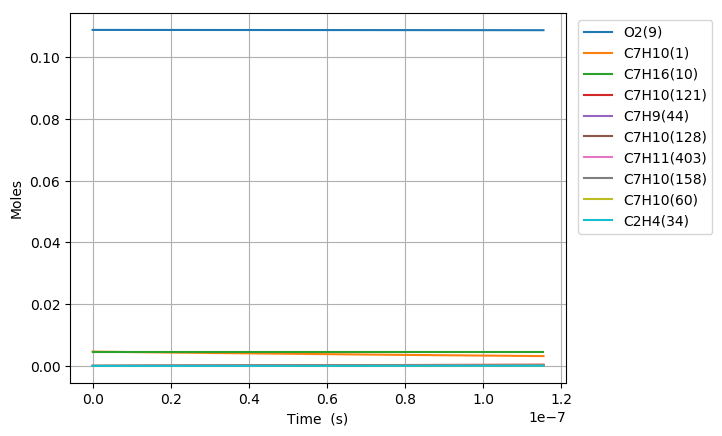

Values plotted in this chart, from the file beside it:
Time (s), Volume (m^3), H(11), O(12), OH(13), H2(14), H2O(15), Ar(16), He(17), HO2(18), H2O2(19), N2, Ne, C7H10(1), CO(2), CO2(3), CH4(4), C2H2(5), C4H4(6), C5H6(7), C5H5(8), O2(9), C7H16(10), C7H10(60)
0.0, 0.002625, 0.0, 0.0, 0.0, 0.0, 0.0, 0.0, 0.0, 0.0, 0.0, 0.8803, 0.0, 0.00463, 0.0, 0.0, 0.0, 0.0, 0.0, 0.0, 0.0, 0.1088, 0.00463, 0.0
5.0919317623542766e-20, 0.002625, 6.5973621902269751e-22, 6.6288763755977501e-35, 4.7845748789175069e-35, 2.5621998635693065e-53, 5.7647774320718531e-47, 0.0, 0.0, 1.8000274107920618e-22, 3.126402575155176e-38, 0.8803, 0.0, 0.00463, 4.4732440043530841e-99, 1.9879127167153933e-121, 2.9518256505744244e-66, -5.0464616668955383e-179, 0.0, 0.0, 0.0, 0.1088, 0.00463, 3.7649853184785914e-17
1.4257408934591976e-19, 0.002625, 1.8472614297269944e-21, 3.4062876674299259e-34, 2.8898832483543118e-34, 3.8719987494714417e-52, 6.8439448003925065e-46, 0.0, 0.0, 5.0400802664129046e-22, 1.8883482736614219e-37, 0.8803, 0.0, 0.00463, 5.9720295137097479e-97, 4.7970323801600171e-119, 1.3021685846745811e-64, 1.4133257334923415e-175, 0.0, 0.0, 0.0, 0.1088, 0.00463, 1.0541958891736405e-16
3.258836327906737e-19, 0.002625, 4.2223119169893306e-21, 1.5093897028152005e-33, 1.3913544070214109e-33, 4.1653247158361759e-51, 6.7194261200418788e-45, 0.0, 0.0, 1.1520200042430255e-21, 9.0915954571410449e-37, 0.8803, 0.0, 0.00463, 1.2814811982215527e-94, 2.0549650902170174e-116, 5.8865346200682404e-63, 1.4296806696930324e-171, 0.0, 0.0, 0.0, 0.1088, 0.00463, 2.4095906038237429e-16
6.925027196801816e-19, 0.002625, 8.9724131549287679e-21, 6.327235432897464e-33, 6.0764104292911661e-33, 3.8286605226780746e-50, 5.943256655395901e-44, 0.0, 0.0, 2.4480495853528691e-21, 3.9705485954535835e-36, 0.8803, 0.0, 0.00463, 2.4617992214706758e-92, 7.8975315928476899e-114, 2.6274661452721525e-61, 1.2512589050386019e-167, 0.0, 0.0, 0.0, 0.1088, 0.00463, 5.1203800331181054e-16
1.4257408934591976e-18, 0.002625, 1.8472616684465092e-20, 2.58842234251728e-32, 2.5367819005611562e-32, 3.2755159242106839e-49, 4.9956656904652354e-43, 0.0, 0.0, 5.0401312511669136e-21, 1.6576342367585123e-35, 0.8803, 0.0, 0.00463, 4.8064354955090527e-90, 3.0837134042321186e-111, 1.2437040183756271e-59, 1.0952284922331485e-163, 0.0, 0.0, 0.0, 0.1088, 0.00463, 1.0541958891683464e-15
2.8922172410172293e-18, 0.002625, 3.7473027958154801e-20, 1.0468339434101543e-31, 1.0363583108686697e-31, 2.7082867670490845e-48, 4.0957490700724883e-42, 0.0, 0.0, 1.0224384596923362e-20, 6.7720450365180774e-35, 0.8803, 0.0, 0.00463, 1.0061133994333528e-87, 1.2907820780422009e-108, 6.4295958375402283e-58, 1.0916998667844675e-159, 0.0, 0.0, 0.0, 0.1088, 0.00463, 2.1385116608720713e-15
5.825169936133292e-18, 0.002625, 7.5473867363900174e-20, 4.2102258632023098e-31, 4.1891270537533723e-31, 2.2023775043431782e-47, 3.3168445820101467e-41, 0.0, 0.0, 2.0593251342957138e-20, 2.7374241025780559e-34, 0.8803, 0.0, 0.00463, 2.2660342179646248e-85, 5.8133843045061631e-106, 3.6037011350054562e-56, 1.2784486851764448e-155, 0.0, 0.0, 0.0, 0.1088, 0.00463, 4.3071432042421345e-15
1.1691075326365419e-17, 0.002625, 1.5147561360803668e-19, 1.6886649342408478e-30, 1.6844304177412905e-30, 1.7763677085458128e-46, 2.6696863462128287e-40, 0.0, 0.0, 4.13324250371683e-20, 1.1007506020228278e-33, 0.8803, 0.0, 0.00463, 5.3897643519017233e-83, 2.7651010533249416e-103, 2.1391845709628695e-54, 1.7115879404508831e-151, 0.0, 0.0, 0.0, 0.1088, 0.00463, 8.6444062908327139e-15
2.3422886106829673e-17, 0.002625, 3.0347937582034848e-19, 6.7638099927979968e-30, 6.7553262038012942e-30, 1.426988347028522e-45, 2.1422571910507934e-39, 0.0, 0.0, 8.2816533106656012e-20, 4.4148584400680849e-33, 0.8803, 0.0, 0.00463, 1.3260918093475358e-80, 1.3605494265343768e-100, 1.3149275119259907e-52, 2.5064425535649866e-147, 0.0, 0.0, 0.0, 0.1088, 0.00463, 1.7318932463415688e-14
4.688650766775818e-17, 0.002625, 6.0748797908878261e-19, 2.7073577613964035e-29, 2.7056595268860756e-29, 1.1440892684939995e-44, 1.7164159017611242e-38, 0.0, 0.0, 1.6580779094998232e-19, 1.7685314794613916e-32, 0.8803, 0.0, 0.00463, 5.0319924203726847e-78, 1.0318111390720917e-97, 8.2402882247279993e-51, 3.8817574224685232e-142, 0.0, 0.0, 0.0, 0.1088, 0.00463, 3.4667984806188881e-14
9.38137507896152e-17, 0.002625, 1.21550950058227e-18, 1.0833131127002841e-28, 1.0829733172377433e-28, 9.1648995916485508e-44, 1.3741815776019518e-37, 0.0, 0.0, 3.318824652973144e-19, 7.0810187943086264e-32, 0.8803, 0.0, 0.00463, 1.2764430061699519e-75, 5.2381139365014389e-95, 5.2162153779145878e-49, 6.2335963618933126e-138, 0.0, 0.0, 0.0, 0.1088, 0.00463, 6.9366089482164296e-14
1.8766823703332924e-16, 0.002625, 2.431569800048821e-18, 4.334018789698967e-28, 4.3333390430967781e-28, 7.3402863437820962e-43, 1.0997712284470479e-36, 0.0, 0.0, 6.644003834213807e-19, 2.835157392928903e-31, 0.8803, 0.0, 0.00463, 3.2487459044511963e-73, 2.6663487462391079e-92, 3.318215470951245e-47, 1.0089810832155562e-133, 0.0, 0.0, 0.0, 0.1088, 0.00463, 1.3876229879583126e-13
3.753772095207573e-16, 0.002625, 4.8637593981575726e-18, 1.7337818626335014e-27, 1.7336458920513172e-27, 5.8811594565410619e-42, 8.7999739410848702e-36, 0.0, 0.0, 1.3309099763125392e-18, 1.1357094728058698e-30, 0.8803, 0.0, 0.00463, 8.2839559955089343e-71, 1.3597760782103255e-89, 2.115010060149477e-45, 1.6397111185778307e-129, 0.0, 0.0, 0.0, 0.1088, 0.00463, 2.7755471727002981e-13
5.630861820081854e-16, 0.002625, 7.2960179687310413e-18, 3.6844191341327801e-27, 3.6842151590871421e-27, 1.7473506806120773e-41, 2.516387217648504e-35, 0.0, 0.0, 1.9988928053890086e-18, 2.4156502091386713e-30, 0.8803, 0.0, 0.00463, 5.0363530668439071e-70, 9.6105245753801962e-89, 1.1609604078772626e-44, 1.1912326514445606e-128, 0.0, 0.0, 0.0, 0.1088, 0.00463, 4.1634713559109333e-13
7.507951544956135e-16, 0.002625, 9.7283454850892587e-18, 6.2853321259067279e-27, 6.2850601350086092e-27, 3.810437975223469e-41, 5.3079746777808897e-35, 0.0, 0.0, 2.6683483507954155e-18, 4.1243020739250796e-30, 0.8803, 0.0, 0.00463, 2.9661637352568286e-69, 5.8203366769528182e-88, 3.9886666728176856e-44, 2.3214505074312231e-127, 0.0, 0.0, 0.0, 0.1088, 0.00463, 5.5513955375902227e-13
1.1262130994704697e-15, 0.002625, 1.4593162246696903e-17, 1.3013372562407277e-26, 1.3012964504241402e-26, 1.1078406168464577e-40, 1.4498316561248279e-34, 0.0, 0.0, 4.0107142063499158e-18, 8.5507716771572627e-30, 0.8803, 0.0, 0.00463, 5.0054227862152728e-68, 1.0975318492692081e-86, 2.1427456030643861e-43, 8.0191102243200536e-125, 0.0, 0.0, 0.0, 0.1088, 0.00463, 8.3272438973548339e-13
1.5016310444453258e-15, 0.002625, 1.9458232325344976e-17, 2.213286176450474e-26, 2.2132317573533788e-26, 2.4259979212586153e-40, 3.0336173427362284e-34, 0.0, 0.0, 5.3584914550385221e-18, 1.4561804848761137e-29, 0.8803, 0.0, 0.00463, 2.4825518666381571e-67, 6.1483404952444592e-86, 7.1358826247780826e-43, 8.4250185699232079e-124, 0.0, 0.0, 0.0, 0.1088, 0.00463, 1.1103092251488163e-12
1.877048989420182e-15, 0.002625, 2.4323573637433435e-17, 3.3814740547067879e-26, 3.381406013403823e-26, 4.5577588308381251e-40, 5.5227124149076412e-34, 0.0, 0.0, 6.7120631629616188e-18, 2.2277027089399922e-29, 0.8803, 0.0, 0.00463, 1.0059408647066483e-66, 2.6764269229354486e-85, 1.9522198210883718e-42, 8.1813610386645121e-123, 0.0, 0.0, 0.0, 0.1088, 0.00463, 1.3878940599588e-12
2.627884879369894e-15, 0.002625, 3.4055085799104563e-17, 6.5027454119563025e-26, 6.5026500860037347e-26, 1.2513933704878217e-39, 1.4582294774056359e-33, 0.0, 0.0, 9.4369305460121003e-18, 4.2970682109830527e-29, 0.8803, 0.0, 0.00463, 1.9172657079986697e-65, 8.7290354969493736e-84, 1.453766268044728e-41, 3.1717836758031186e-120, 0.0, 0.0, 0.0, 0.1088, 0.00463, 1.9430637277308339e-12
3.3787207693196063e-15, 0.002625, 4.3787696914265965e-17, 1.0664924397166246e-25, 1.0664801721574686e-25, 2.6461543791069127e-39, 3.023390234012345e-33, 0.0, 0.0, 1.2185280288046466e-17, 7.0683021097017253e-29, 0.8803, 0.0, 0.00463, 1.1201697314804859e-64, 6.0485643875570784e-83, 5.7309113090226303e-41, 3.521994128314697e-119, 0.0, 0.0, 0.0, 0.1088, 0.00463, 2.4982333930523783e-12
4.880392549219031e-15, 0.002625, 6.325620686248494e-17, 2.2112171456261239e-25, 2.2111993792398838e-25, 8.1270144118878759e-39, 9.0851332794443575e-33, 0.0, 0.0, 1.7752247829820391e-17, 1.4747776784118097e-28, 0.8803, 0.0, 0.00463, 2.7403977014441677e-63, 2.4749186134022515e-81, 5.883952158207569e-40, 1.9344495979012049e-116, 0.0, 0.0, 0.0, 0.1088, 0.00463, 3.6085727163451355e-12
6.382064329118455e-15, 0.002625, 8.2729091511573352e-17, 3.7723894400269496e-25, 3.7723661265580427e-25, 1.8141923934571149e-38, 2.0041947262052845e-32, 0.0, 0.0, 2.3412732244146051e-17, 2.5309300858397858e-28, 0.8803, 0.0, 0.00463, 1.7723150631764669e-62, 1.8764930268472531e-80, 2.5767824701919235e-39, 2.2876042490356547e-115, 0.0, 0.0, 0.0, 0.1088, 0.00463, 4.7189120298375571e-12
7.883736109017879e-15, 0.002625, 1.0220633799681967e-16, 5.7500941550979742e-25, 5.7500652322825333e-25, 3.4072187989774806e-38, 3.7315357696938697e-32, 0.0, 0.0, 2.9166482753165124e-17, 3.879990431891127e-28, 0.8803, 0.0, 0.00463, 7.9244091019473444e-62, 9.343266036523874e-80, 8.0630081456845565e-39, 2.8977890749290377e-114, 0.0, 0.0, 0.0, 0.1088, 0.00463, 5.8292513335299172e-12
9.385407888917304e-15, 0.002625, 1.2168793320017168e-16, 8.1444215744244843e-25, 8.1443869656086747e-25, 5.7366129133362017e-38, 6.2366130214896492e-32, 0.0, 0.0, 3.5013243702922028e-17, 5.5267832374923492e-28, 0.8803, 0.0, 0.00463, 2.8406647779796967e-61, 3.665185422989463e-79, 2.0732195405281197e-38, 2.8743718526571012e-113, 0.0, 0.0, 0.0, 0.1088, 0.00463, 6.93959062742241e-12
1.2388751448716153e-14, 0.002625, 1.6066412161769241e-16, 1.4183282076196714e-24, 1.4183235812222422e-24, 1.3157522968320145e-37, 1.4120429644977236e-31, 0.0, 0.0, 4.6984858746077594e-17, 9.7313601655326727e-28, 0.8803, 0.0, 0.00463, 2.4385636500770998e-60, 3.7896950510361853e-78, 9.5118799967384917e-38, 1.7510527125835586e-111, 0.0, 0.0, 0.0, 0.1088, 0.00463, 9.160269185808404e-12
1.5392095008515002e-14, 0.002625, 1.9965755290665658e-16, 2.188969950891062e-24, 2.1889641114946029e-24, 2.5290042198390856e-37, 2.6824901100247227e-31, 0.0, 0.0, 5.9325553462542914e-17, 1.5183097356272961e-27, 0.8803, 0.0, 0.00463, 1.151339401008793e-59, 2.0045556298104188e-77, 3.0692794938977912e-37, 2.028130641965492e-110, 0.0, 0.0, 0.0, 0.1088, 0.00463, 1.1380947704996861e-11
2.13987821281127e-14, 0.002625, 2.7769571276123882e-16, 4.2308250386699328e-24, 4.2308165825867267e-24, 6.9170778788757827e-37, 7.162599487824542e-31, 0.0, 0.0, 8.51057759133454e-17, 2.9988717583847245e-27, 0.8803, 0.0, 0.00463, 1.9502800436029547e-58, 5.8814874787019615e-76, 2.3081210494239694e-36, 4.9423892555426174e-108, 0.0, 0.0, 0.0, 0.1088, 0.00463, 1.5822304625786414e-11
2.6515356016529763e-14, 0.002625, 3.4422305975884442e-16, 6.4968658967600625e-24, 6.4968549538586004e-24, 1.3389303430758468e-36, 1.3606771852303144e-30, 0.0, 0.0, 1.0821124702569741e-16, 4.6895022221689391e-27, 0.8803, 0.0, 0.00463, 9.5486454832086822e-58, 3.2347679603042534e-75, 7.814019143723264e-36, 6.715341447959993e-107, 0.0, 0.0, 0.0, 0.1088, 0.00463, 1.9605509852706391e-11
3.163192990494683e-14, 0.002625, 4.1079903059455807e-16, 9.2478924355103348e-24, 9.2478787088860793e-24, 2.3134506508030676e-36, 2.3088659859138404e-30, 0.0, 0.0, 1.323602220976909e-16, 6.7951840527760408e-27, 0.8803, 0.0, 0.00463, 3.587469675479408e-57, 1.4071467564860206e-74, 2.1513405578508123e-35, 5.0655326650878689e-106, 0.0, 0.0, 0.0, 0.1088, 0.00463, 2.3388714965879143e-11
3.674850379336389e-14, 0.002625, 4.7742312719455779e-16, 1.2484257229500769e-23, 1.2484240366679349e-23, 3.6908809290044142e-36, 3.61953582633417e-30, 0.0, 0.0, 1.575429931777811e-16, 9.3346595778920724e-27, 0.8803, 0.0, 0.00463, 1.1228325722049122e-56, 4.8978415545831869e-74, 5.0742853653947539e-35, 3.6119771801559617e-105, 0.0, 0.0, 0.0, 0.1088, 0.00463, 2.7171919965310777e-11
4.1865077681780956e-14, 0.002625, 5.4409485704156694e-16, 1.6206309097510168e-23, 1.6206288691744477e-23, 5.5510255478002945e-36, 5.3514369174768988e-30, 0.0, 0.0, 1.8374996011618113e-16, 1.2326528401228624e-26, 0.8803, 0.0, 0.00463, 3.0448866444531391e-56, 1.4573773885995809e-73, 1.0708399633043812e-34, 2.0780582044780534e-104, 0.0, 0.0, 0.0, 0.1088, 0.00463, 3.0955124851007322e-11
5.209822545861508e-14, 0.002625, 6.775792801867985e-16, 2.5108846374204582e-23, 2.5108817457983921e-23, 1.106533583652854e-35, 1.0314326845312909e-29, 0.0, 0.0, 2.3919873656290148e-16, 1.9740984597372243e-26, 0.8803, 0.0, 0.00463, 1.7941987322937671e-55, 1.0971300660009548e-72, 3.8918510984768573e-34, 6.0351005360973405e-103, 0.0, 0.0, 0.0, 0.1088, 0.00463, 3.8521534281218919e-11
6.233137323544922e-14, 0.002625, 8.112484608391146e-16, 3.5958226326779985e-23, 3.595818667952433e-23, 1.957318827251234e-35, 1.7668561035877187e-29, 0.0, 0.0, 2.9863170999177477e-16, 2.9184762766345961e-26, 0.8803, 0.0, 0.00463, 7.2095461149983581e-55, 5.1907304145626116e-72, 1.1062664177225867e-33, 5.8263947673683174e-102, 0.0, 0.0, 0.0, 0.1088, 0.00463, 4.6087943256561047e-11
7.256452101228334e-14, 0.002625, 9.4509863977572326e-16, 4.8757116882573638e-23, 4.8757063945553624e-23, 3.1852266556014309e-35, 2.7885840904702242e-29, 0.0, 0.0, 3.6197559236927561e-16, 4.0802003357040919e-26, 0.8803, 0.0, 0.00463, 2.304954342111054e-54, 1.8851282507493007e-71, 2.6611848452676466e-33, 4.0211374580061768e-101, 0.0, 0.0, 0.0, 0.1088, 0.00463, 5.3654351777079951e-11
8.279766878911747e-14, 0.002625, 1.0791261396047207e-15, 6.350813056407828e-23, 6.3508061511488678e-23, 4.8742305944145748e-35, 4.1438528653041399e-29, 0.0, 0.0, 4.2915868605572668e-16, 5.4734715833771513e-26, 0.8803, 0.0, 0.00463, 6.32547967402168e-54, 5.7614449657062081e-71, 5.6845266040410775e-33, 2.2667649461475849e-100, 0.0, 0.0, 0.0, 0.1088, 0.00463, 6.1220759842820803e-11
9.30308165659516e-14, 0.002625, 1.2133273626457111e-15, 8.0213825877693711e-23, 8.0213737709238179e-23, 7.1143453957448895e-35, 5.8799622055303506e-29, 0.0, 0.0, 5.001108433959962e-16, 7.1122821654577367e-26, 0.8803, 0.0, 0.00463, 1.5473223303950344e-53, 1.5517551403254965e-70, 1.1102843355307718e-32, 1.0710627090270967e-99, 0.0, 0.0, 0.0, 0.1088, 0.00463, 6.8787167453827966e-11
1.1349711211961985e-13, 0.002625, 1.4822369482706618e-15, 1.1949925076014721e-22, 1.1949911527909874e-22, 1.3635278402941632e-34, 1.0684190028835005e-28, 0.0, 0.0, 6.5304877552725585e-16, 1.1181537091065324e-25, 0.8803, 0.0, 0.00463, 7.2894525216723268e-53, 8.9044340589038373e-70, 3.4802064985532055e-32, 1.896035688069602e-98, 0.0, 0.0, 0.0, 0.1088, 0.00463, 8.3919981311814031e-11
1.339634076732881e-13, 0.002625, 1.7518001249154798e-15, 1.6663283522559755e-22, 1.6663264172174858e-22, 2.3582552273266083e-34, 1.7580874836227781e-28, 0.0, 0.0, 8.2025758559873644e-16, 1.6395910106899921e-25, 0.8803, 0.0, 0.00463, 2.6179515895642781e-52, 3.7393912544114011e-69, 8.9995551705416432e-32, 1.6546568141947143e-97, 0.0, 0.0, 0.0, 0.1088, 0.00463, 9.9052793351374601e-11
1.5442970322695636e-13, 0.002625, 2.0219907768105551e-15, 2.2163323783819353e-22, 2.21632980056229e-22, 3.7878365519853054e-34, 2.6950554595142476e-28, 0.0, 0.0, 1.0012279797367104e-15, 2.2860262133224793e-25, 0.8803, 0.0, 0.00463, 7.7848794747551912e-52, 1.2669031874479437e-68, 2.0274351168136503e-31, 1.0391776043463285e-96, 0.0, 0.0, 0.0, 0.1088, 0.00463, 1.141856035728325e-10
1.748959987806246e-13, 0.002625, 2.2927838789161464e-15, 2.8451837573331142e-22, 2.8451805588567676e-22, 5.7527620492656848e-34, 3.9174649141638775e-28, 0.0, 0.0, 1.1954719147591739e-15, 3.0676517727485182e-25, 0.8803, 0.0, 0.00463, 2.0160230230208903e-51, 3.677603035972184e-68, 4.1187973971613545e-31, 5.2750091266756773e-96, 0.0, 0.0, 0.0, 0.1088, 0.00463, 1.2931841197649754e-10
1.9536229433429286e-13, 0.002625, 2.564155448395897e-15, 3.5530545720450053e-22, 3.5530509095635933e-22, 8.3614184367087573e-34, 5.4635423553443435e-28, 0.0, 0.0, 1.4025216601778549e-15, 3.9943773362723119e-25, 0.8803, 0.0, 0.00463, 4.6937417432141483e-51, 9.4896066697581096e-68, 7.720999242927994e-31, 2.2544133350116363e-95, 0.0, 0.0, 0.0, 0.1088, 0.00463, 1.4445121856266712e-10
2.1582858988796112e-13, 0.002625, 2.8360825052559949e-15, 4.3401100820841612e-22, 4.3401063065252374e-22, 1.1729783055709061e-33, 7.3715958392841658e-28, 0.0, 0.0, 1.6219290357430562e-15, 5.0758385392773631e-25, 0.8803, 0.0, 0.00463, 1.003642742026344e-50, 2.2295259875241748e-67, 1.3571075778731876e-30, 8.3603607459915086e-95, 0.0, 0.0, 0.0, 0.1088, 0.00463, 1.5958402333162672e-10
2.362948854416294e-13, 0.002625, 3.1085430368977438e-15, 5.2065089629249898e-22, 5.2065056884314218e-22, 1.5981150588244576e-33, 9.6800122934018306e-28, 0.0, 0.0, 1.8532647237571883e-15, 6.3214051534559092e-25, 0.8803, 0.0, 0.00463, 1.9991800613881567e-50, 4.8387949896548198e-67, 2.262535504460159e-30, 2.7356742058828202e-94, 0.0, 0.0, 0.0, 0.1088, 0.00463, 1.7471682628365037e-10
2.772274765489659e-13, 0.002625, 3.654981028668708e-15, 7.1779405289688663e-22, 7.1779415694922852e-22, 2.7660503125257925e-33, 1.5651854855532618e-27, 0.0, 0.0, 2.3500925923738858e-15, 9.3410714346430657e-25, 0.8803, 0.0, 0.00463, 6.7481350551645108e-50, 1.9206492654706161e-66, 5.5500103617885552e-30, 2.3834716636171962e-93, 0.0, 0.0, 0.0, 0.1088, 0.00463, 2.0498242673793087e-10
3.1358626305061415e-13, 0.002625, 4.1419514700232784e-15, 9.1966799722070478e-22, 9.1966912519664213e-22, 4.2341801479055117e-33, 2.2677617310725328e-27, 0.0, 0.0, 2.8275539248722902e-15, 1.2660807745471505e-24, 0.8803, 0.0, 0.00463, 1.716715307467268e-49, 5.5323414475930547e-66, 1.1044309427802461e-29, 1.1849646464155341e-92, 0.0, 0.0, 0.0, 0.1088, 0.00463, 2.3186614521532087e-10
3.4630917090209756e-13, 0.002625, 4.5814163549081057e-15, 1.1229446442733874e-21, 1.122947539941525e-21, 5.9750159562004752e-33, 3.0572419810386437e-27, 0.0, 0.0, 3.2846189368298811e-15, 1.6201700321056346e-24, 0.8803, 0.0, 0.00463, 3.627833222579634e-49, 1.2901296891486592e-65, 1.9169727164104638e-29, 4.2323984212413453e-92, 0.0, 0.0, 0.0, 0.1088, 0.00463, 2.5606148694525308e-10
3.7903207875358097e-13, 0.002625, 5.0219379000834703e-15, 1.3467278939679153e-21, 1.3467337446705059e-21, 8.1815643787647475e-33, 4.0120581438136628e-27, 0.0, 0.0, 3.7661878502663796e-15, 2.0300387133946988e-24, 0.8803, 0.0, 0.00463, 7.1540804285914467e-49, 2.7867759036770241e-65, 3.1585698152854357e-29, 1.3629634131886788e-91, 0.0, 0.0, 0.0, 0.1088, 0.00463, 2.8025682403425386e-10
4.117549866050644e-13, 0.002625, 5.4634512829306615e-15, 1.5910654699266443e-21, 1.5910759339372662e-21, 1.092323173652576e-32, 5.1481084000292625e-27, 0.0, 0.0, 4.2709965286528488e-15, 2.4988091405976939e-24, 0.8803, 0.0, 0.00463, 1.3314439007718383e-48, 5.6404602348190785e-65, 4.983895042744276e-29, 3.976921705500689e-91, 0.0, 0.0, 0.0, 0.1088, 0.00463, 3.0445215648314094e-10
4.444778944565478e-13, 0.002625, 5.9058959681535329e-15, 1.8560021736050353e-21, 1.8560194878633006e-21, 1.4272675594591831e-32, 6.4813271854484988e-27, 0.0, 0.0, 4.7978644921048452e-15, 3.0294805951364996e-24, 0.8803, 0.0, 0.00463, 2.3594661283900293e-48, 1.0804380748774907e-64, 7.5819032921442205e-29, 1.065281722237597e-90, 0.0, 0.0, 0.0, 0.1088, 0.00463, 3.2864748429268066e-10
4.772008023080312e-13, 0.002625, 6.3492154251366925e-15, 2.1415800765377875e-21, 2.1416071754488605e-21, 1.8305599468946883e-32, 8.02768309926133e-27, 0.0, 0.0, 5.3456894056056349e-15, 3.6249368022523353e-24, 0.8803, 0.0, 0.00463, 4.0090630081616515e-48, 1.9735987064626917e-64, 1.1179358177912281e-28, 2.6540608612684045e-90, 0.0, 0.0, 0.0, 0.1088, 0.00463, 3.5284280746359065e-10
5.099237101595146e-13, 0.002625, 6.7933568606391345e-15, 2.4478387022634718e-21, 2.4478793478437288e-21, 2.3100562210329868e-32, 9.8031769424660863e-27, 0.0, 0.0, 5.9134418639829956e-15, 4.2879532048701598e-24, 0.8803, 0.0, 0.00463, 6.5687471545660829e-48, 3.4602103591022772e-64, 1.6044450409766064e-28, 6.2119577691878604e-90, 0.0, 0.0, 0.0, 0.1088, 0.00463, 3.7703812599654336e-10
5.42646618010998e-13, 0.002625, 7.2382709684180749e-15, 2.7748151967355683e-21, 2.7748741199143618e-21, 2.8738800905165677e-32, 1.1823839891150901e-26, 0.0, 0.0, 6.500160507186878e-15, 5.0212037946160331e-24, 0.8803, 0.0, 0.00463, 1.0426334527123007e-47, 5.8528302960418369e-64, 2.2490356691554424e-28, 1.3770861719479651e-89, 0.0, 0.0, 0.0, 0.1088, 0.00463, 4.0123343989216878e-10
5.753695258624814e-13, 0.002625, 7.6839116978659399e-15, 3.1225444858226318e-21, 3.1226275389700358e-21, 3.5304070190419376e-32, 1.4105731827259425e-26, 0.0, 0.0, 7.1049475059910823e-15, 5.8272675654174764e-24, 0.8803, 0.0, 0.00463, 1.6093105627237675e-47, 9.5920534016858379e-64, 3.0878822906616947e-28, 2.9097595385211167e-89, 0.0, 0.0, 0.0, 0.1088, 0.00463, 4.2542874915105747e-10
6.080924337139648e-13, 0.002625, 8.1302360393857985e-15, 3.4910594213849597e-21, 3.4911737418815824e-21, 4.2882494960448519e-32, 1.6664939803980622e-26, 0.0, 0.0, 7.7269643745733213e-15, 6.7086345168184823e-24, 0.8803, 0.0, 0.00463, 2.4231092302439456e-47, 1.5285109407716012e-63, 4.1623689895879098e-28, 5.891850313012636e-89, 0.0, 0.0, 0.0, 0.1088, 0.00463, 4.4962405377376245e-10
6.408153415654482e-13, 0.002625, 8.5772038243894618e-15, 3.8803909174168782e-21, 3.8805451023571141e-21, 5.1562436113724837e-32, 1.9517576634889387e-26, 0.0, 0.0, 8.3654280680580322e-15, 7.6677113633746339e-24, 0.8803, 0.0, 0.00463, 3.5684651884896298e-47, 2.3753715171538221e-63, 5.5194450291762154e-28, 1.148367475031866e-88, 0.0, 0.0, 0.0, 0.1088, 0.00463, 4.7381935376080222e-10
6.735382494169317e-13, 0.002625, 9.0247775375045304e-15, 4.2905680778976966e-21, 4.2907723698348602e-21, 6.1434366305152172e-32, 2.2679779583277298e-26, 0.0, 0.0, 9.0196073182084956e-15, 8.7068269096788701e-24, 0.8803, 0.0, 0.00463, 5.1515838957752065e-47, 3.6090718017806855e-63, 7.2119777430731818e-28, 2.1627936919541577e-88, 0.0, 0.0, 0.0, 0.1088, 0.00463, 4.9801464911266284e-10
7.062611572684151e-13, 0.002625, 9.472922140685945e-15, 4.7216183165387657e-21, 4.7218848003467055e-21, 7.2590756173684857e-32, 2.6167709153965693e-26, 0.0, 0.0, 9.6888192011863021e-15, 9.8282371702253148e-24, 0.8803, 0.0, 0.00463, 7.3044478966309328e-47, 5.372825226035369e-63, 9.2991079882091785e-28, 3.9489057980083151e-88, 0.0, 0.0, 0.0, 0.1088, 0.00463, 5.2220993982979936e-10
7.389840651198985e-13, 0.002625, 9.9216049087570266e-15, 5.1735674687319746e-21, 5.1739102794878494e-21, 8.5125969609415404e-32, 2.9997547979959317e-26, 0.0, 0.0, 1.0372425928388666e-14, 1.1034130164579106e-23, 0.8803, 0.0, 0.00463, 1.0189258430730513e-46, 7.8517262321340716e-63, 1.1846602690753204e-27, 7.0097644275550182e-88, 0.0, 0.0, 0.0, 0.1088, 0.00463, 5.4640522591263892e-10
7.717069729713819e-13, 0.002625, 1.0370795276343666e-14, 5.6464398957629317e-21, 5.6468754376800376e-21, 9.9136168541456423e-32, 3.4185499806774117e-26, 0.0, 0.0, 1.1069831859589894e-14, 1.2326630447908006e-23, 0.8803, 0.0, 0.00463, 1.4003388900435527e-46, 1.1282106665310964e-62, 1.4927208491899468e-27, 1.2127398094154406e-87, 0.0, 0.0, 0.0, 0.1088, 0.00463, 5.7060050736158157e-10
... 456 more rows
